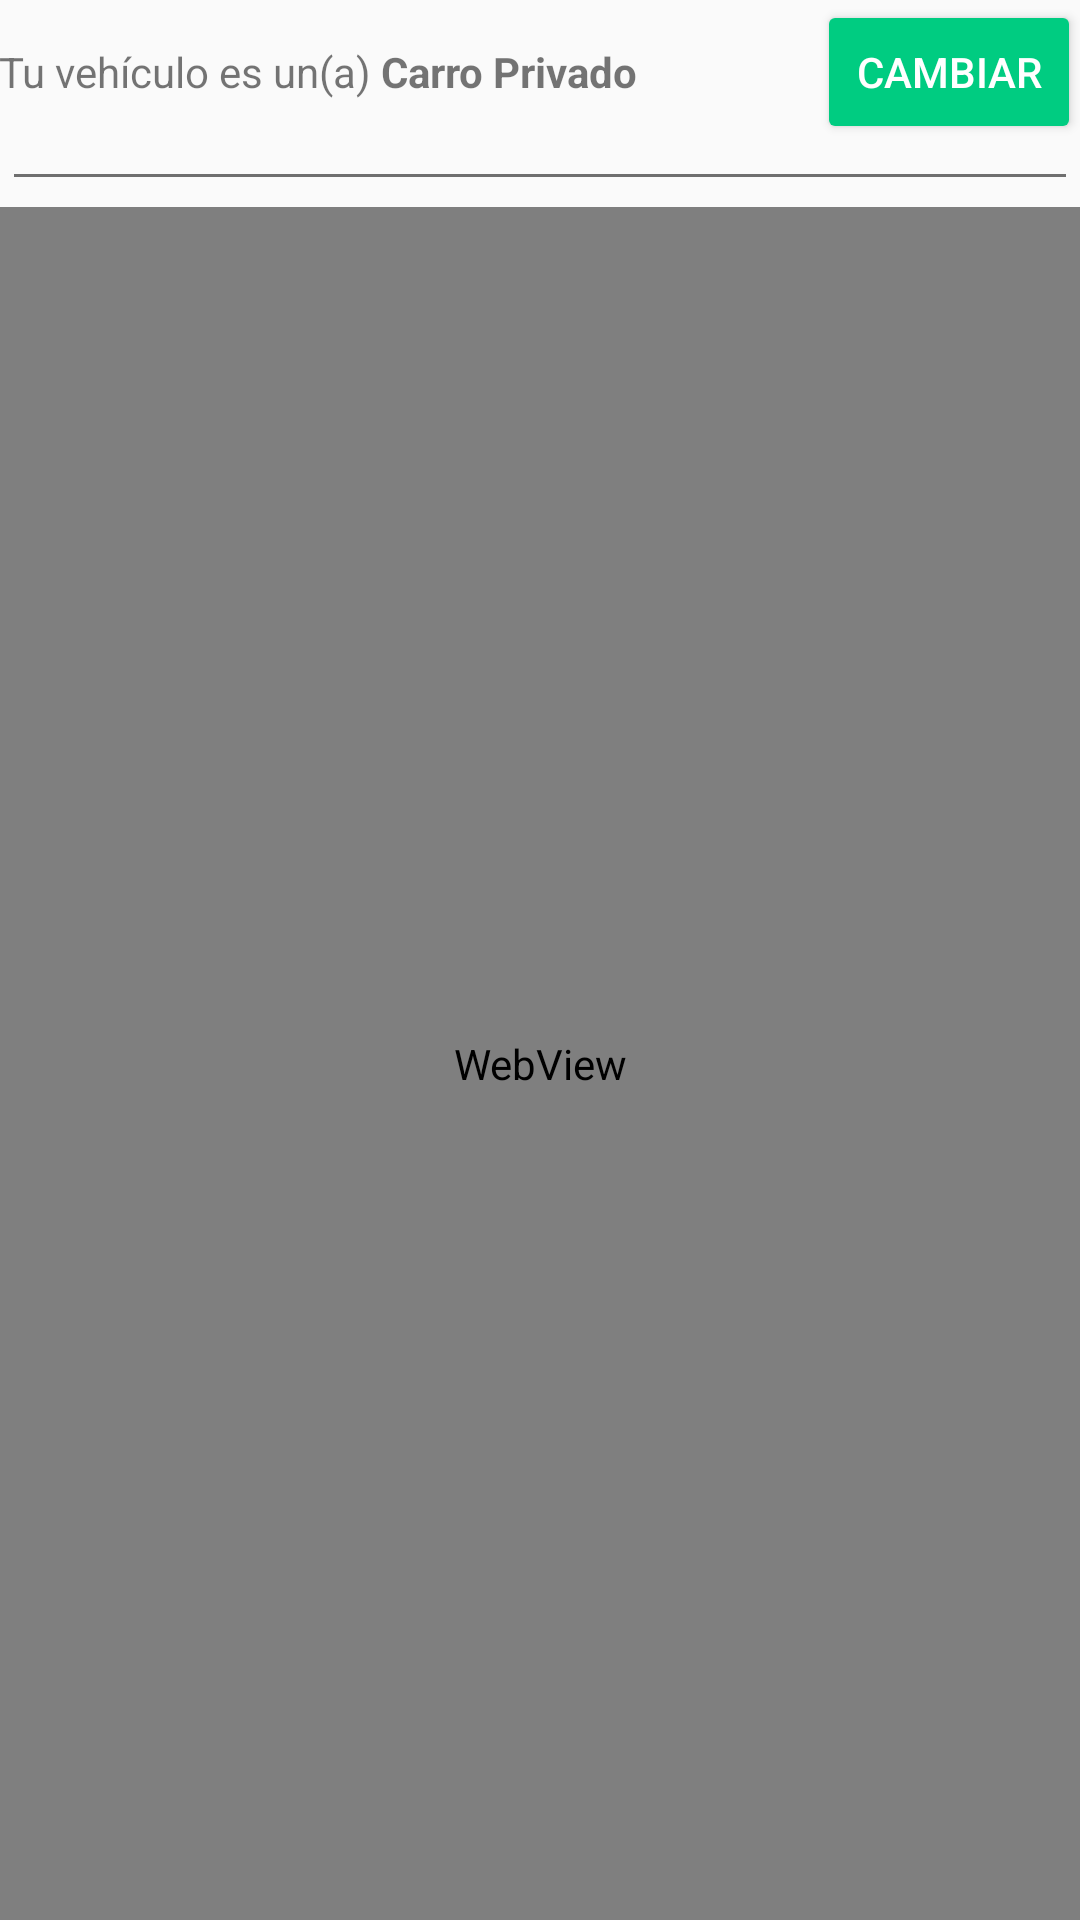

Reconstruct the res/layout file that produces this screen, plus the resources it refers to.
<!-- AndroidManifest.xml: application theme AppTheme -->
<!-- res/layout/activity_main.xml -->
<?xml version="1.0" encoding="utf-8"?>
<LinearLayout xmlns:android="http://schemas.android.com/apk/res/android"
    android:layout_width="match_parent"
    android:layout_height="match_parent"
    android:divider="@drawable/divider_line"
    android:dividerPadding="5dp"
    android:orientation="vertical"
    android:paddingBottom="@dimen/activity_vertical_margin"
    android:paddingLeft="@dimen/activity_horizontal_margin"
    android:paddingRight="@dimen/activity_horizontal_margin"
    android:paddingTop="@dimen/activity_vertical_margin"
    android:showDividers="middle">

    <LinearLayout
        android:layout_width="match_parent"
        android:layout_height="wrap_content"
        android:layout_marginBottom="10dp"
        android:orientation="horizontal">

        <TextView
            android:layout_width="wrap_content"
            android:layout_height="wrap_content"
            android:text="Tu vehículo es un(a) " />

        <TextView
            android:id="@+id/tv_vehicle"
            android:layout_width="0dp"
            android:layout_height="wrap_content"
            android:layout_weight="1"
            android:text="Carro Privado"
            android:textStyle="bold" />

        <Button
            android:id="@+id/bt_change_vehicle"
            style="@style/ButtonColor"
            android:layout_width="wrap_content"
            android:layout_height="wrap_content"
            android:text="Cambiar" />
    </LinearLayout>

    <WebView
        android:id="@+id/webview"
        android:layout_width="match_parent"
        android:layout_height="0dp"
        android:layout_marginTop="10dp"
        android:layout_weight="1" />
</LinearLayout>
<!-- resources referenced by this layout -->
<resources>
  <!-- drawable divider_line (drawable) -->
  <?xml version="1.0" encoding="utf-8"?>
  <shape xmlns:android="http://schemas.android.com/apk/res/android" >
      <size android:height="1dip"/>
      <solid android:color="#6f6f6f"/>
  </shape>
  <style name="ButtonColor" parent="Widget.AppCompat.Button.Colored">
          <item name="android:textColor">@color/textDarkColorPrimary</item>
      </style>
  <style name="AppTheme" parent="Theme.AppCompat.Light.DarkActionBar">
          
          <item name="colorPrimary">@color/colorPrimary</item>
          <item name="colorPrimaryDark">@color/colorPrimaryDark</item>
          <item name="colorAccent">@color/colorAccent</item>
  
          <item name="colorButtonNormal">@color/colorPrimary</item>
      </style>
  <color name="textDarkColorPrimary">#FFFFFF</color>
  <color name="colorPrimary">#3F51B5</color>
  <color name="colorPrimaryDark">#303F9F</color>
  <color name="colorAccent">#00CC81</color>
</resources>
